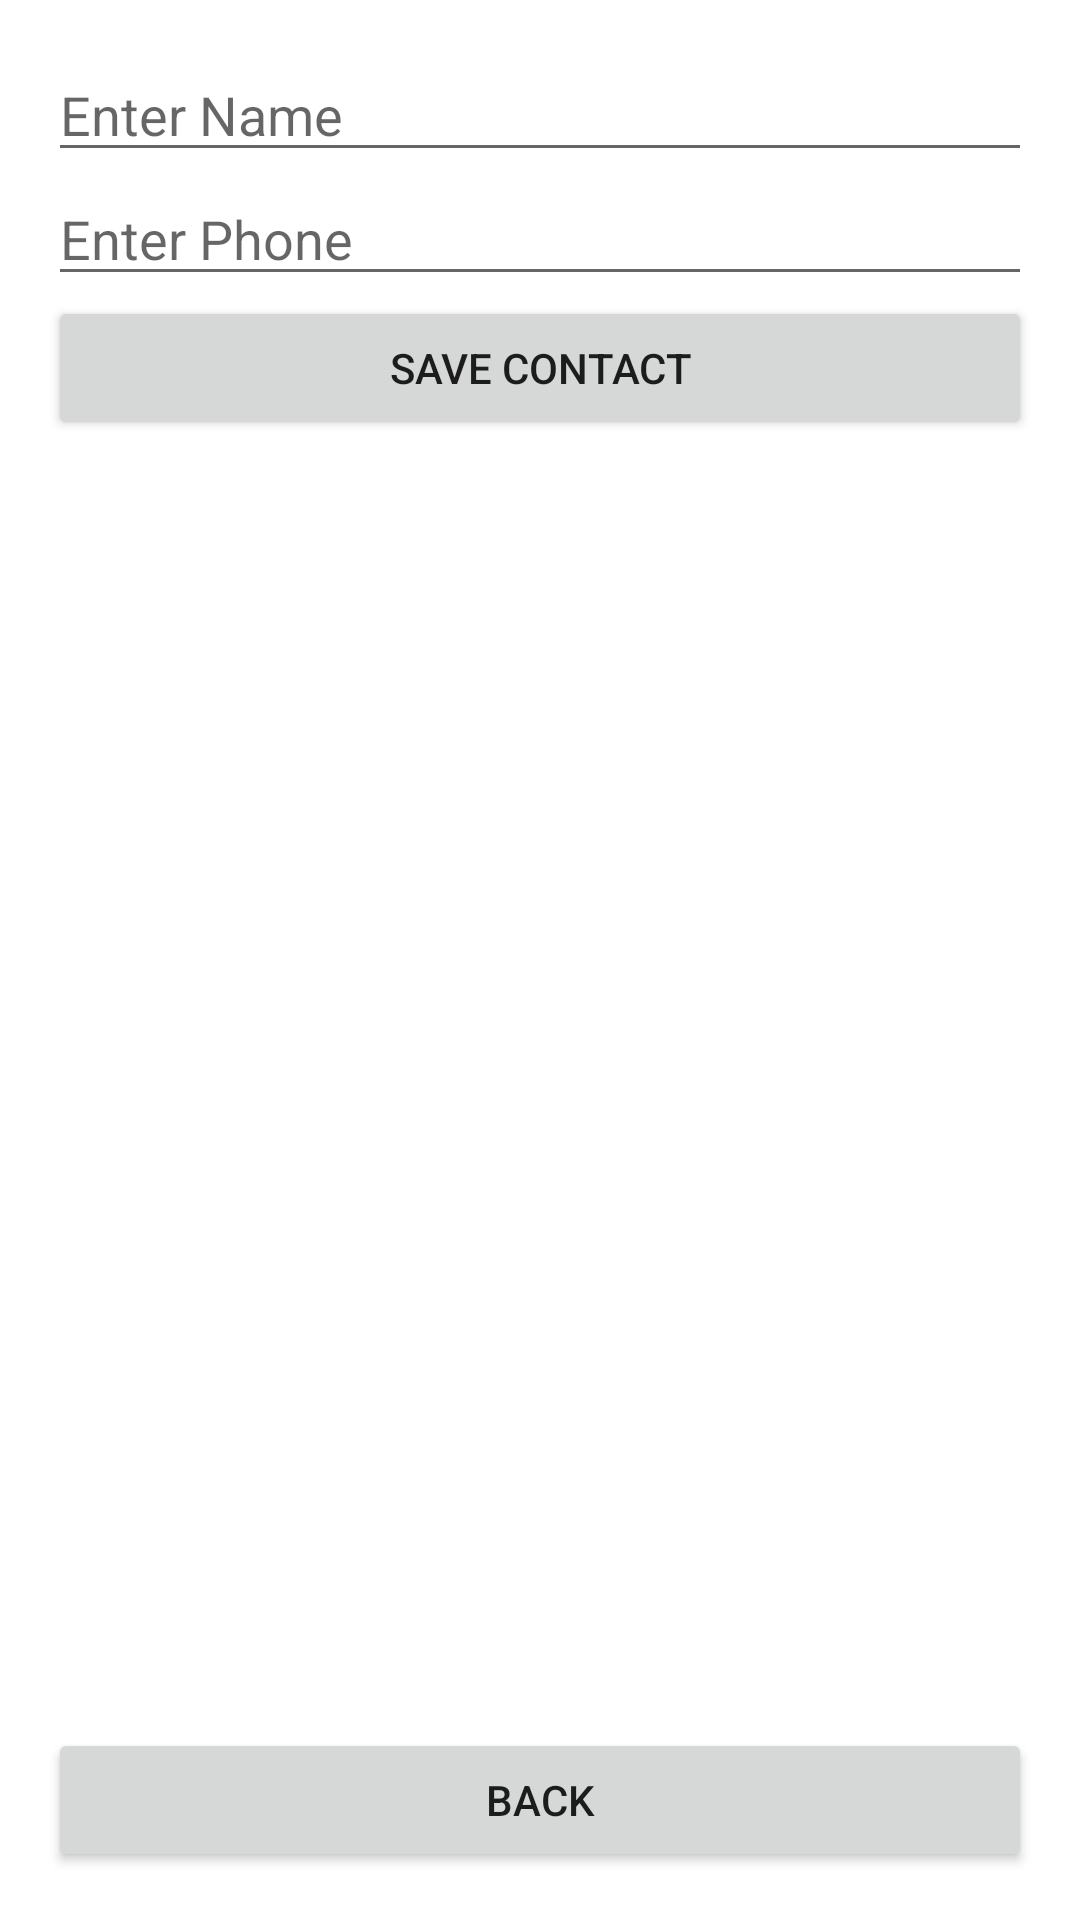

Produce the Android XML layout that renders to this screen, including the resource entries it uses.
<!-- AndroidManifest.xml: application theme Theme.MaterialComponents.Light.NoActionBar -->
<!-- res/layout/fragment_contacts.xml -->
<?xml version="1.0" encoding="utf-8"?>
<LinearLayout xmlns:android="http://schemas.android.com/apk/res/android"
    android:layout_width="match_parent"
    android:layout_height="match_parent"
    android:orientation="vertical"
    android:padding="16dp">

    <EditText
        android:id="@+id/editTextName"
        android:layout_width="match_parent"
        android:layout_height="wrap_content"
        android:hint="Enter Name" />

    <EditText
        android:id="@+id/editTextPhone"
        android:layout_width="match_parent"
        android:layout_height="wrap_content"
        android:hint="Enter Phone"
        android:inputType="phone" />

    <Button
        android:id="@+id/buttonSave"
        android:layout_width="match_parent"
        android:layout_height="wrap_content"
        android:text="Save Contact" />

    <androidx.recyclerview.widget.RecyclerView
        android:id="@+id/recyclerViewContacts"
        android:layout_width="match_parent"
        android:layout_height="0dp"
        android:layout_weight="1" />

    <Button
        android:id="@+id/buttonBack"
        android:layout_width="match_parent"
        android:layout_height="wrap_content"
        android:text="Back" />
</LinearLayout>
<!-- resources referenced by this layout -->
<resources>

</resources>
